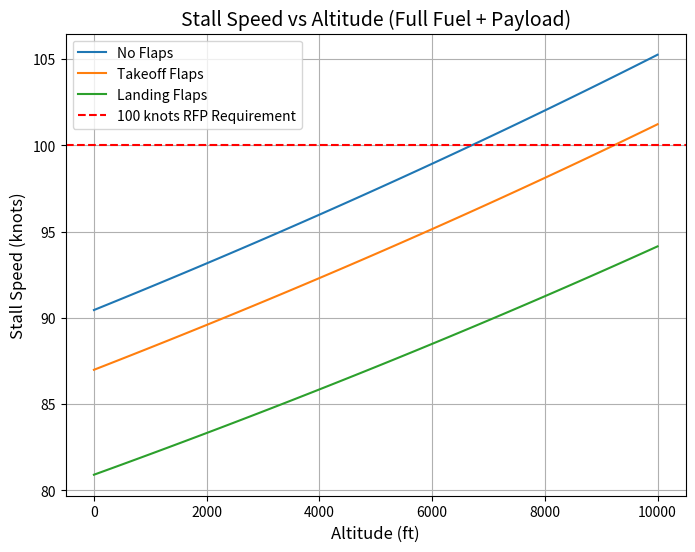
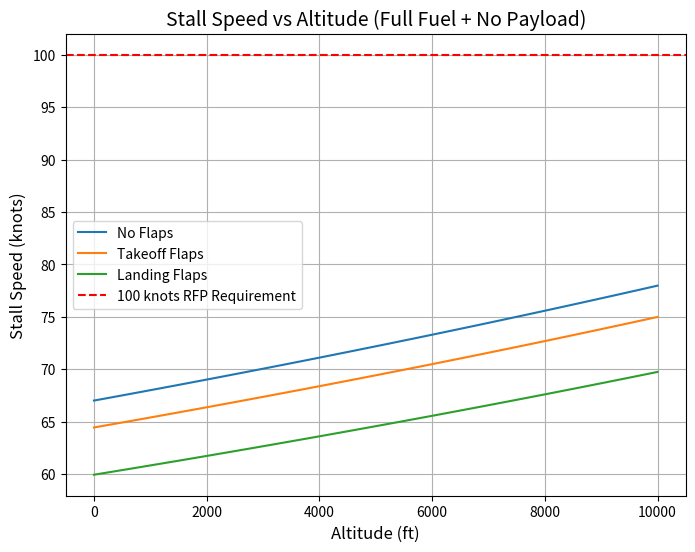
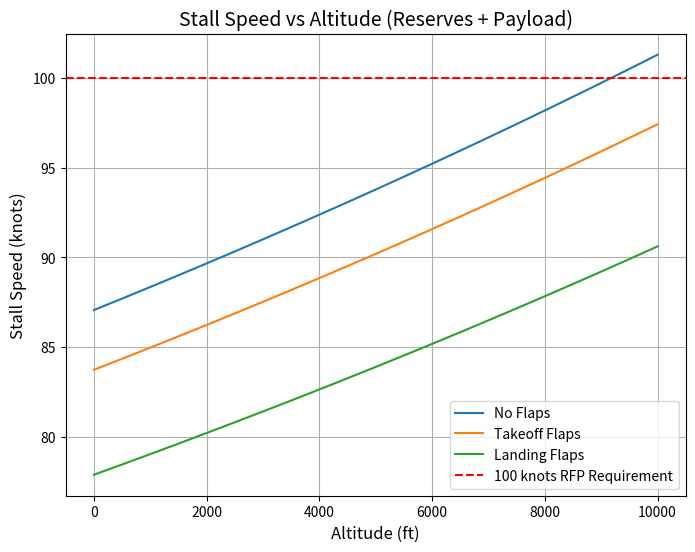
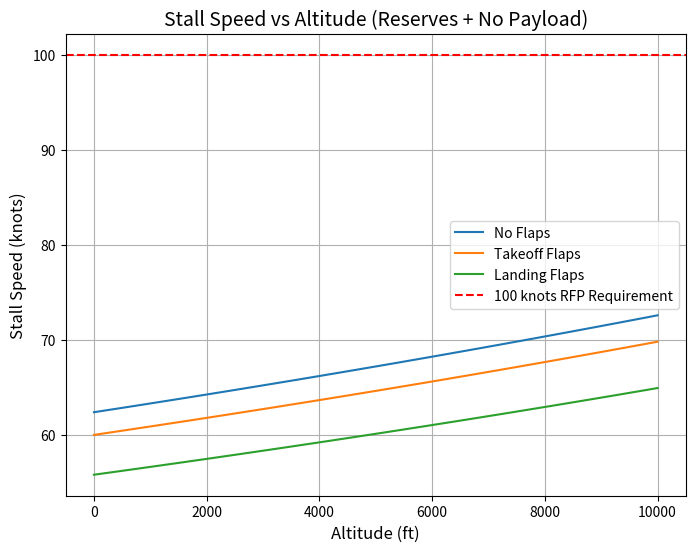

These charts were generated, in order, by the following Python code:
import numpy as np
import matplotlib.pyplot as plt

def StandardTemp(h):
    """Returns Temperature in Rankine based on height in ft"""
    T_SL = 518.7  # R
    theta = 1 - 6.875e-6 * h
    T = T_SL * theta
    return T

def StandardDensity(h):
    """Returns density in slugs/ft^3"""
    rho_SL = 2.377e-3  # slugs/ft^3
    delta = (1 - 6.875e-6 * h) ** 5.2561  # pressure ratio
    theta = 1 - 6.875e-6 * h  # temperature ratio
    sigma = delta / theta  # density ratio
    rho = sigma * rho_SL
    return rho

def StallSpeed(W, rho, CL_max, S):
    """Returns the stall speed in ft/s"""
    return np.sqrt((2 * W) / (rho * S * CL_max))

# Weight values and labels
W_values = [8864, 4864, 8212.24, 4212.24]  # lb
weight_labels = ["Full Fuel + Payload", "Full Fuel + No Payload", "Reserves + Payload", "Reserves + No Payload"]
CL_max_values = [1.6, 1.73, 2.0]  # Clean, Takeoff, Landing
config_labels = ["No Flaps", "Takeoff Flaps", "Landing Flaps"]
S = 200  # Assumed wing area in ft^2

# Altitude range
h_values = np.linspace(0, 10000, 100)

# Convert stall speeds from ft/s to knots (1 ft/s = 0.592484 knots)
ft_to_knots = 0.592484

# Create individual plots
for i, (W, label) in enumerate(zip(W_values, weight_labels)):
    plt.figure(figsize=(8, 6))
    
    for CL_max, config in zip(CL_max_values, config_labels):
        stall_speeds = [StallSpeed(W, StandardDensity(h), CL_max, S) * ft_to_knots for h in h_values]
        plt.plot(h_values, stall_speeds, label=config)
    
    # Add 100-knot reference line
    plt.axhline(y=100, color='r', linestyle='--', label='100 knots RFP Requirement')
    plt.title(f'Stall Speed vs Altitude ({label})', fontsize = 14)
    plt.xlabel('Altitude (ft)', fontsize = 12)
    plt.ylabel('Stall Speed (knots)', fontsize = 12)
    plt.legend()
    plt.grid()
    plt.show()
